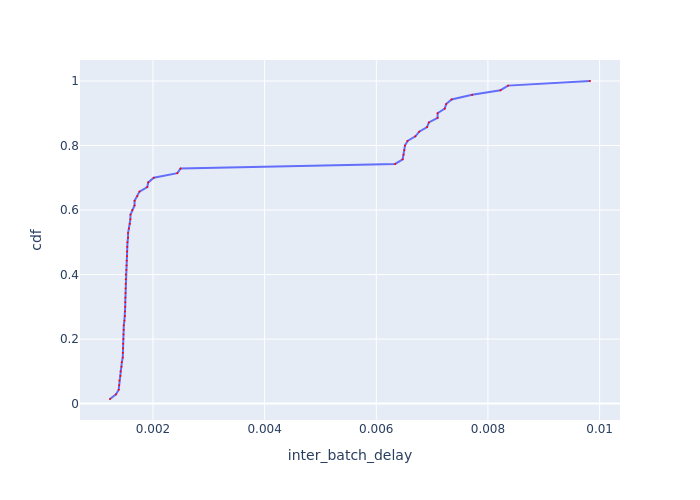

Source data for this figure (header and first rows):
Batch Id, inter_batch_delay, cdf
48, 0.00123, 0.01429
40, 0.001338, 0.02857
41, 0.001386, 0.04286
1, 0.001394, 0.05714
2, 0.001398, 0.07143
42, 0.001416, 0.08571
47, 0.001419, 0.1
4, 0.001436, 0.1143
19, 0.001442, 0.1286
6, 0.001459, 0.1429
24, 0.00146, 0.1571
44, 0.001464, 0.1714
10, 0.001466, 0.1857
13, 0.00147, 0.2
45, 0.001472, 0.2143
25, 0.001476, 0.2286
46, 0.001477, 0.2429
30, 0.001488, 0.2571
23, 0.001497, 0.2714
18, 0.001499, 0.2857
17, 0.001503, 0.3
26, 0.001504, 0.3143
7, 0.001506, 0.3286
43, 0.001508, 0.3429
38, 0.001509, 0.3571
35, 0.001511, 0.3714
22, 0.001513, 0.3857
36, 0.001514, 0.4
14, 0.001522, 0.4143
39, 0.001526, 0.4286
3, 0.001529, 0.4429
15, 0.001535, 0.4571
34, 0.001536, 0.4714
37, 0.001539, 0.4857
27, 0.001543, 0.5
29, 0.001553, 0.5143
21, 0.001553, 0.5286
16, 0.001568, 0.5429
5, 0.001586, 0.5571
11, 0.001595, 0.5714
31, 0.001598, 0.5857
50, 0.001629, 0.6
49, 0.001669, 0.6143
28, 0.00167, 0.6286
8, 0.001719, 0.6429
9, 0.001758, 0.6571
12, 0.001897, 0.6714
33, 0.001916, 0.6857
32, 0.002015, 0.7
51, 0.002436, 0.7143
20, 0.002493, 0.7286
62, 0.006338, 0.7429
61, 0.006472, 0.7571
69, 0.006489, 0.7714
65, 0.006502, 0.7857
70, 0.006514, 0.8
60, 0.00656, 0.8143
59, 0.0067, 0.8286
68, 0.006768, 0.8429
67, 0.00691, 0.8571
... 10 more rows
